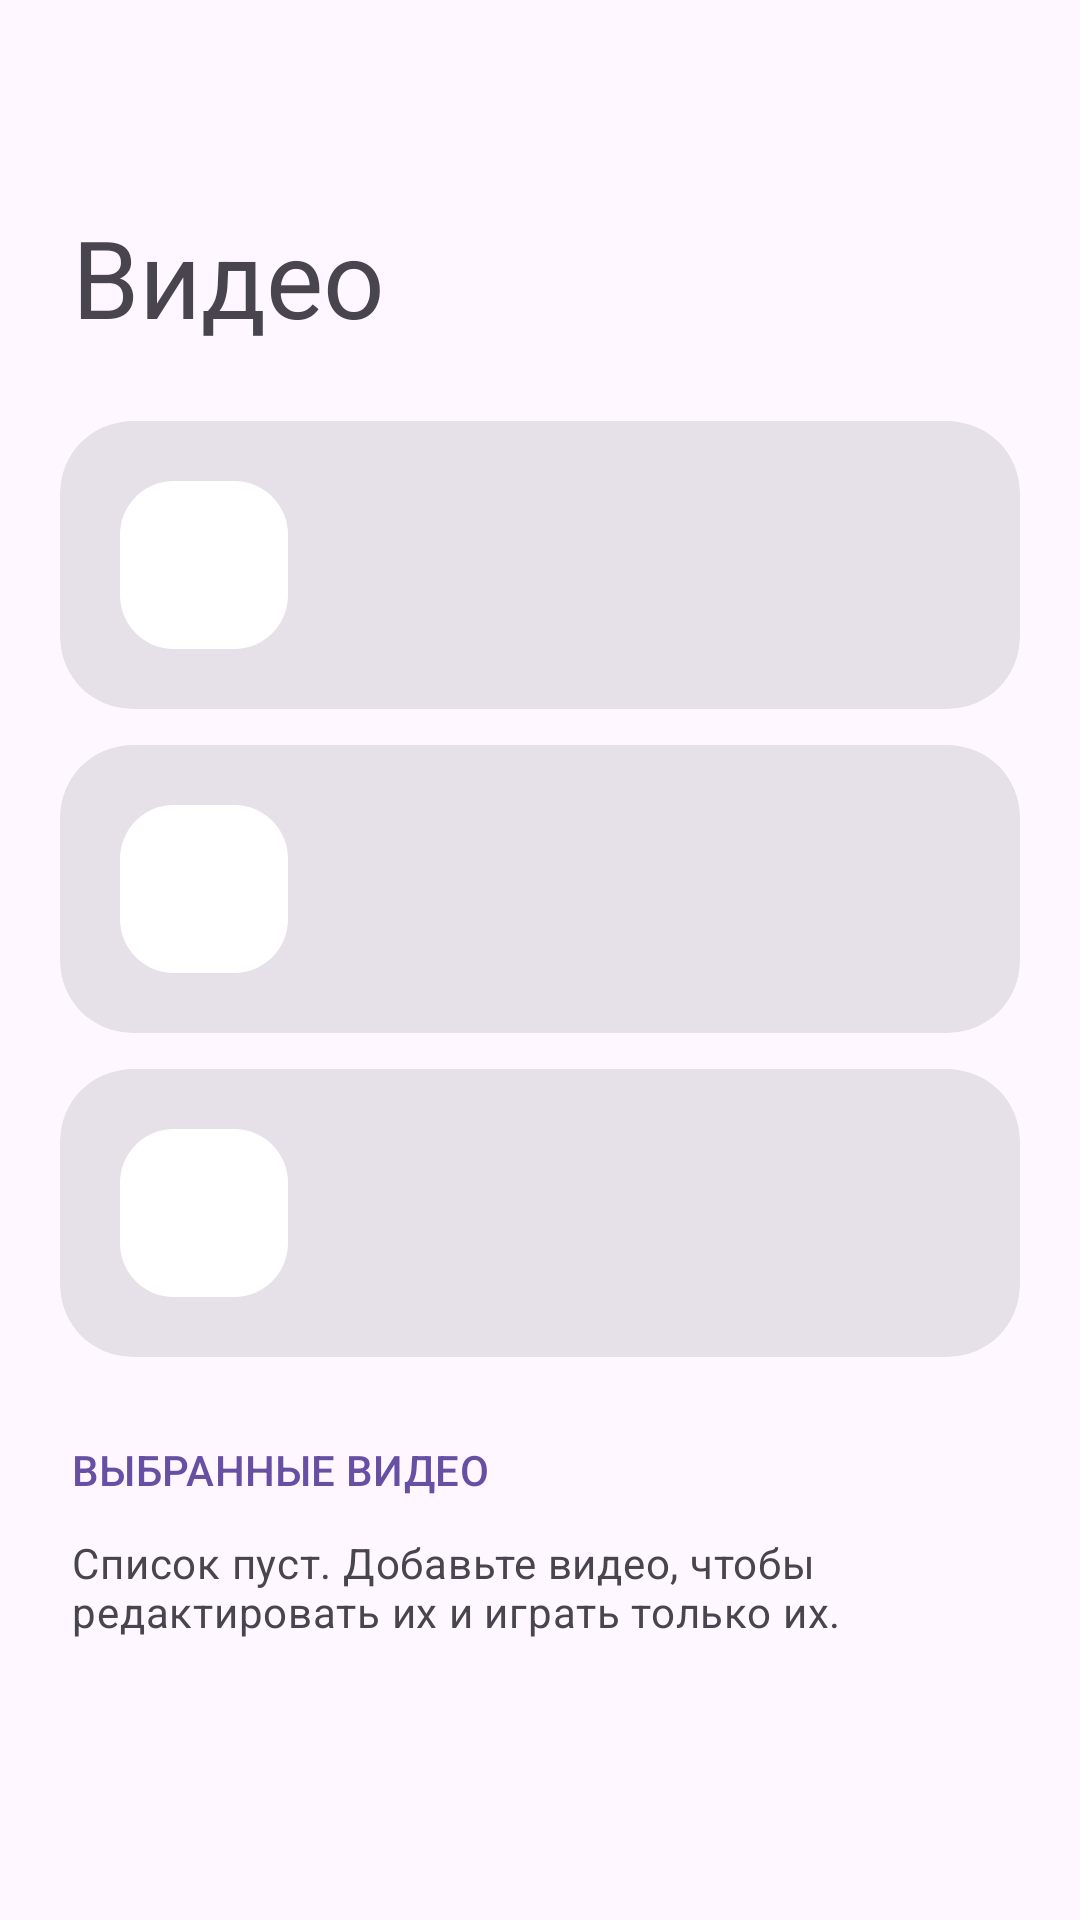

This screen was rendered from an Android layout file. Write that file and the resources it references.
<!-- AndroidManifest.xml: application theme Theme.VidWall -->
<!-- res/layout/page_videos.xml -->
<?xml version="1.0" encoding="utf-8"?>
<androidx.core.widget.NestedScrollView xmlns:android="http://schemas.android.com/apk/res/android"
    android:layout_width="match_parent"
    android:layout_height="match_parent"
    android:clipToPadding="false">

    <LinearLayout
        android:layout_width="match_parent"
        android:layout_height="wrap_content"
        android:orientation="vertical"
        android:padding="20dp">

        <TextView
            android:layout_width="wrap_content"
            android:layout_height="wrap_content"
            android:layout_marginStart="4dp"
            android:layout_marginTop="48dp"
            android:layout_marginBottom="24dp"
            android:text="@string/title_videos"
            android:textAppearance="?attr/textAppearanceDisplaySmall" />

        <include
            android:id="@+id/cardUseSelected"
            layout="@layout/item_setting_card" />

        <include
            android:id="@+id/cardShuffle"
            layout="@layout/item_setting_card" />

        <include
            android:id="@+id/cardAdd"
            layout="@layout/item_setting_card" />

        <TextView
            android:layout_width="wrap_content"
            android:layout_height="wrap_content"
            android:layout_marginStart="4dp"
            android:layout_marginTop="16dp"
            android:layout_marginBottom="12dp"
            android:text="@string/section_list"
            android:textAllCaps="true"
            android:textAppearance="?attr/textAppearanceLabelLarge"
            android:textColor="?attr/colorPrimary" />

        <TextView
            android:id="@+id/listEmpty"
            android:layout_width="match_parent"
            android:layout_height="wrap_content"
            android:layout_marginStart="4dp"
            android:text="@string/list_empty"
            android:textAppearance="?attr/textAppearanceBodyMedium"
            android:textColor="?attr/colorOnSurfaceVariant" />

        <androidx.recyclerview.widget.RecyclerView
            android:id="@+id/entryList"
            android:layout_width="match_parent"
            android:layout_height="wrap_content"
            android:nestedScrollingEnabled="false" />
    </LinearLayout>
</androidx.core.widget.NestedScrollView>
<!-- res/layout/item_setting_card.xml (included above) -->
<?xml version="1.0" encoding="utf-8"?>
<com.google.android.material.card.MaterialCardView xmlns:android="http://schemas.android.com/apk/res/android"
    xmlns:app="http://schemas.android.com/apk/res-auto"
    style="@style/Widget.Material3.CardView.Filled"
    android:layout_width="match_parent"
    android:layout_height="wrap_content"
    android:layout_marginBottom="12dp"
    android:clickable="true"
    android:focusable="true"
    app:cardCornerRadius="24dp">

    <LinearLayout
        android:layout_width="match_parent"
        android:layout_height="wrap_content"
        android:gravity="center_vertical"
        android:orientation="horizontal"
        android:padding="20dp">

        <FrameLayout
            android:layout_width="56dp"
            android:layout_height="56dp"
            android:background="@drawable/bg_icon">

            <ImageView
                android:id="@+id/cardIcon"
                android:layout_width="24dp"
                android:layout_height="24dp"
                android:layout_gravity="center"
                android:importantForAccessibility="no"
                android:tint="?attr/colorPrimary" />
        </FrameLayout>

        <LinearLayout
            android:layout_width="0dp"
            android:layout_height="wrap_content"
            android:layout_marginStart="20dp"
            android:layout_weight="1"
            android:orientation="vertical">

            <TextView
                android:id="@+id/cardTitle"
                android:layout_width="match_parent"
                android:layout_height="wrap_content"
                android:textAppearance="?attr/textAppearanceTitleMedium"
                android:textColor="?attr/colorOnSurface" />

            <TextView
                android:id="@+id/cardSubtitle"
                android:layout_width="match_parent"
                android:layout_height="wrap_content"
                android:layout_marginTop="4dp"
                android:textAppearance="?attr/textAppearanceBodyMedium"
                android:textColor="?attr/colorOnSurfaceVariant" />
        </LinearLayout>

        <com.google.android.material.materialswitch.MaterialSwitch
            android:id="@+id/cardSwitch"
            android:layout_width="wrap_content"
            android:layout_height="wrap_content"
            android:layout_marginStart="12dp"
            android:visibility="gone" />
    </LinearLayout>
</com.google.android.material.card.MaterialCardView>
<!-- resources referenced by this layout -->
<resources>
  <!-- drawable bg_icon (drawable) -->
  <?xml version="1.0" encoding="utf-8"?>
  <shape xmlns:android="http://schemas.android.com/apk/res/android" android:shape="rectangle">
      <solid android:color="?attr/colorSurfaceContainerLowest" />
      <corners android:radius="18dp" />
  </shape>
  <string name="list_empty">Список пуст. Добавьте видео, чтобы редактировать их и играть только их.</string>
  <string name="section_list">Выбранные видео</string>
  <string name="title_videos">Видео</string>
  <style name="Theme.VidWall" parent="Theme.Material3.DayNight.NoActionBar" />
</resources>
